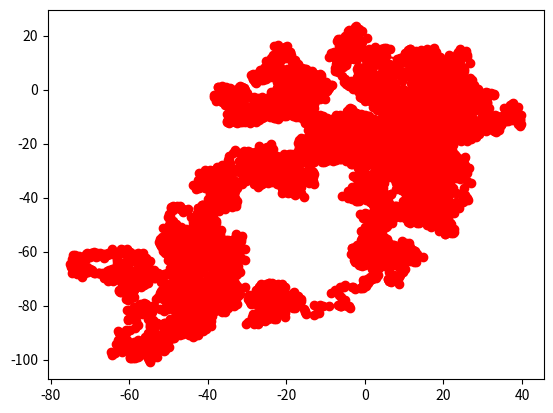

Generate this figure with matplotlib:
import numpy as np
import matplotlib.pyplot as plt

X_0 = np.array([[0], [0]])
delta_X = np.random.normal(0, 1, (2, 10000))
X = np.concatenate((X_0, np.cumsum(delta_X, axis=1)), axis=1)
plt.plot(X[0], X[1], "ro-")
plt.savefig("rw4.pdf")